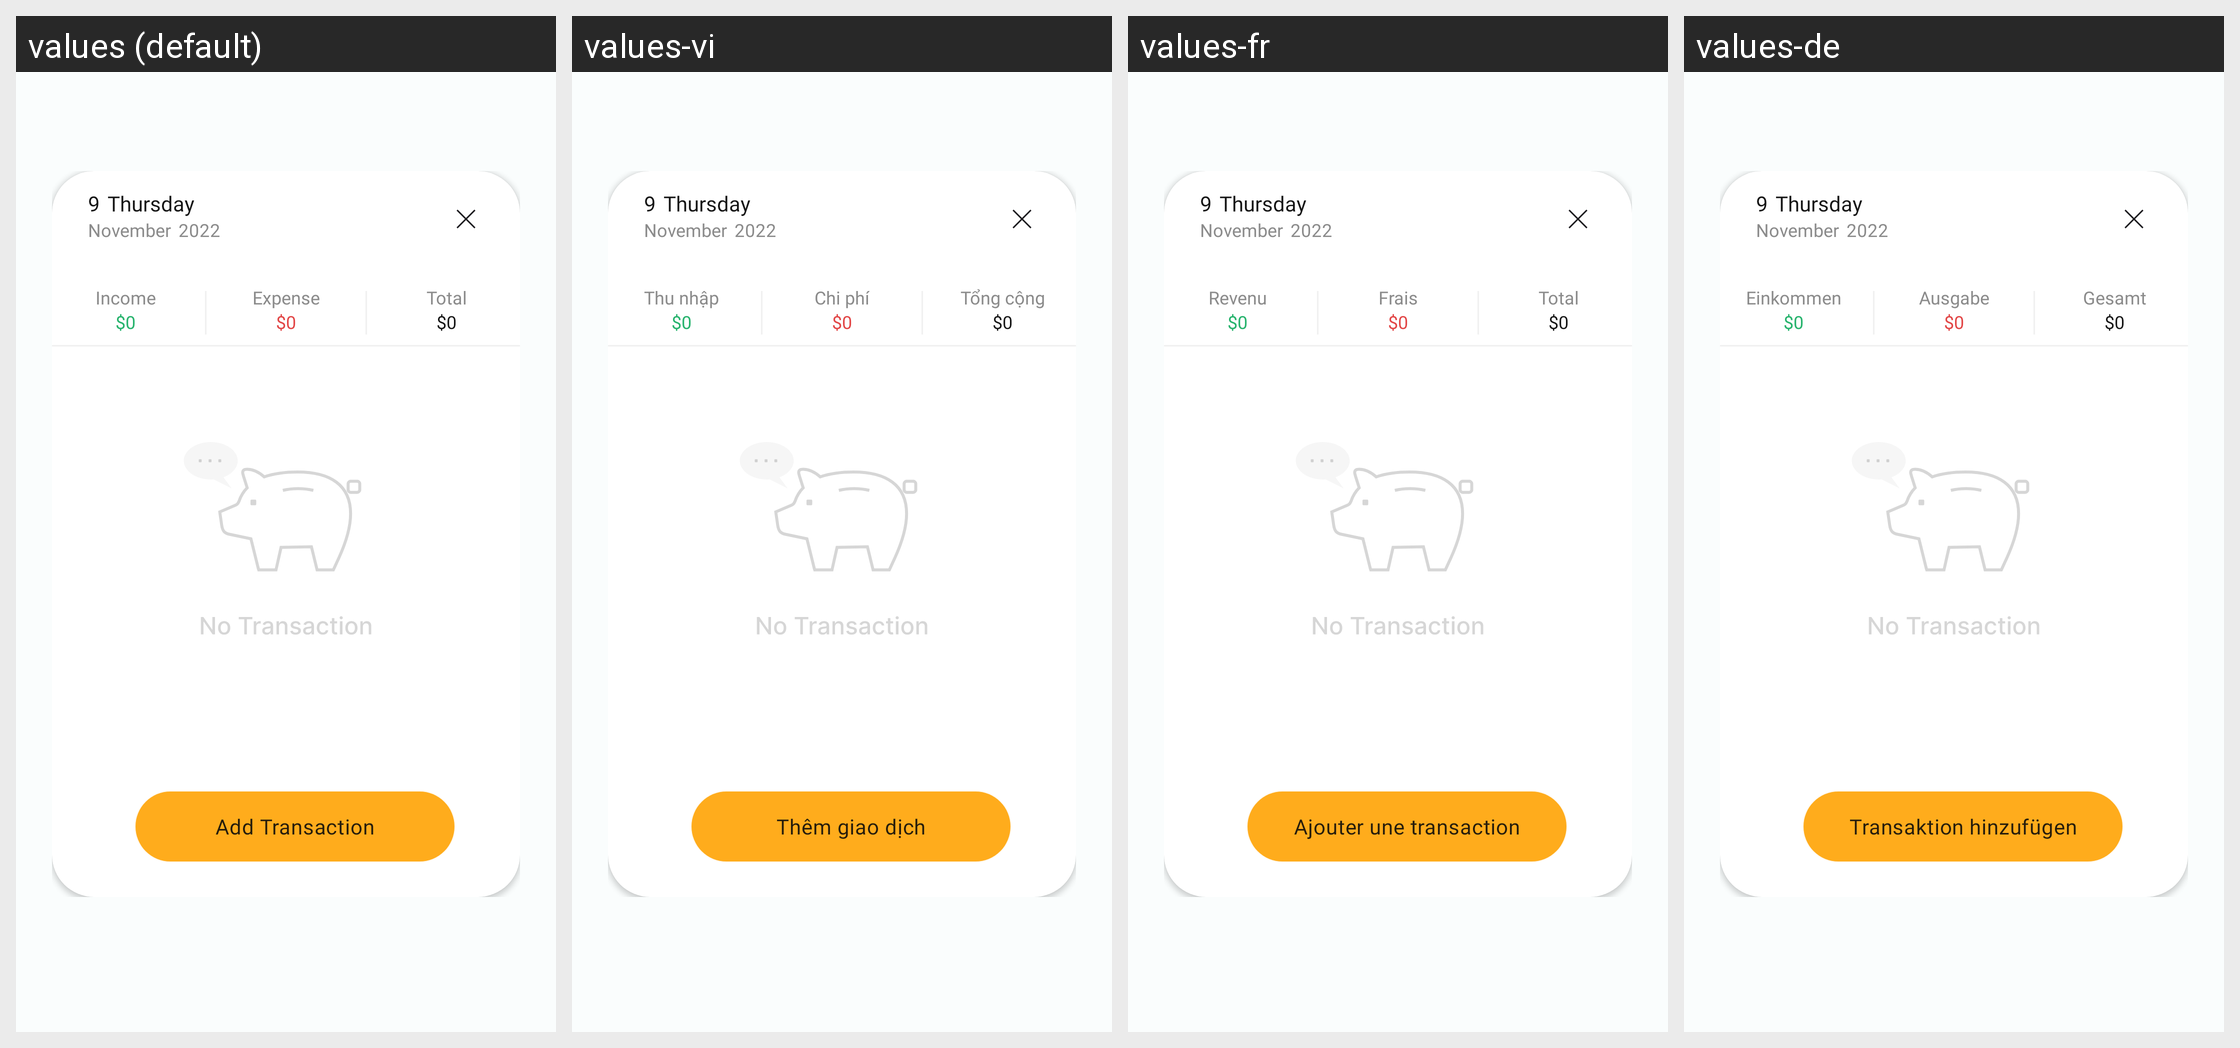

Translations of the strings shown on this Android screen, per locale in the grid:
Android screen res/layout/fragment_day_pager.xml rendered under 4 locales, left to right: values (default), values-vi, values-fr, values-de. Device: Nexus 5 (rendered at 1080×1920; each locale shown at half size, 540×960, under a caption strip naming it); theme Theme.MoneyTracker.
Other locales in the repository, not shown: values-es, values-id, values-in, values-it, values-ja, values-km, values-ko, values-nl, values-no, values-pt-rBR, values-sv, values-th, values-tr, values-zh-rCN, values-zh-rTW.
Strings drawn on this screen, with the default value and each locale's value (text and hints the layout hard-codes, and strings that could not be matched under every locale, appear in the picture but are not listed):

nine
  values: 9
  values-vi: 9  [not translated; the default value is used]
  values-fr: 9  [not translated; the default value is used]
  values-de: 9  [not translated; the default value is used]

thursday
  values: Thursday
  values-vi: Thursday  [not translated; the default value is used]
  values-fr: Thursday  [not translated; the default value is used]
  values-de: Thursday  [not translated; the default value is used]

november
  values: November
  values-vi: November  [not translated; the default value is used]
  values-fr: November  [not translated; the default value is used]
  values-de: November  [not translated; the default value is used]

two_thousand_twenty_two
  values: 2022
  values-vi: 2022  [not translated; the default value is used]
  values-fr: 2022  [not translated; the default value is used]
  values-de: 2022  [not translated; the default value is used]

income
  values: Income
  values-vi: Thu nhập
  values-fr: Revenu
  values-de: Einkommen

zero_dollar
  values: $0
  values-vi: $0  [not translated; the default value is used]
  values-fr: $0  [not translated; the default value is used]
  values-de: $0  [not translated; the default value is used]

expense
  values: Expense
  values-vi: Chi phí
  values-fr: Frais
  values-de: Ausgabe

total
  values: Total
  values-vi: Tổng cộng
  values-fr: Total
  values-de: Gesamt

add_transaction
  values: Add Transaction
  values-vi: Thêm giao dịch
  values-fr: Ajouter une transaction
  values-de: Transaktion hinzufügen
